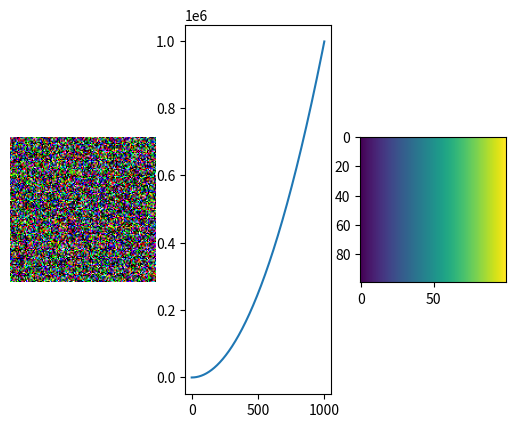

Reproduce this figure in Python.
import matplotlib.pyplot as plt
import numpy as np

np.random.seed(1337)

fig, (ax1, ax2, ax3) = plt.subplots(1, 3)

image = np.random.randn(128, 128, 3)
ax1.imshow(image)
ax1.axis('off')

ax3.imshow(np.tile(np.arange(100, dtype=np.uint8), (100, 1)))

ax2.plot(np.arange(1000), np.arange(1000) ** 2)

plt.show()
